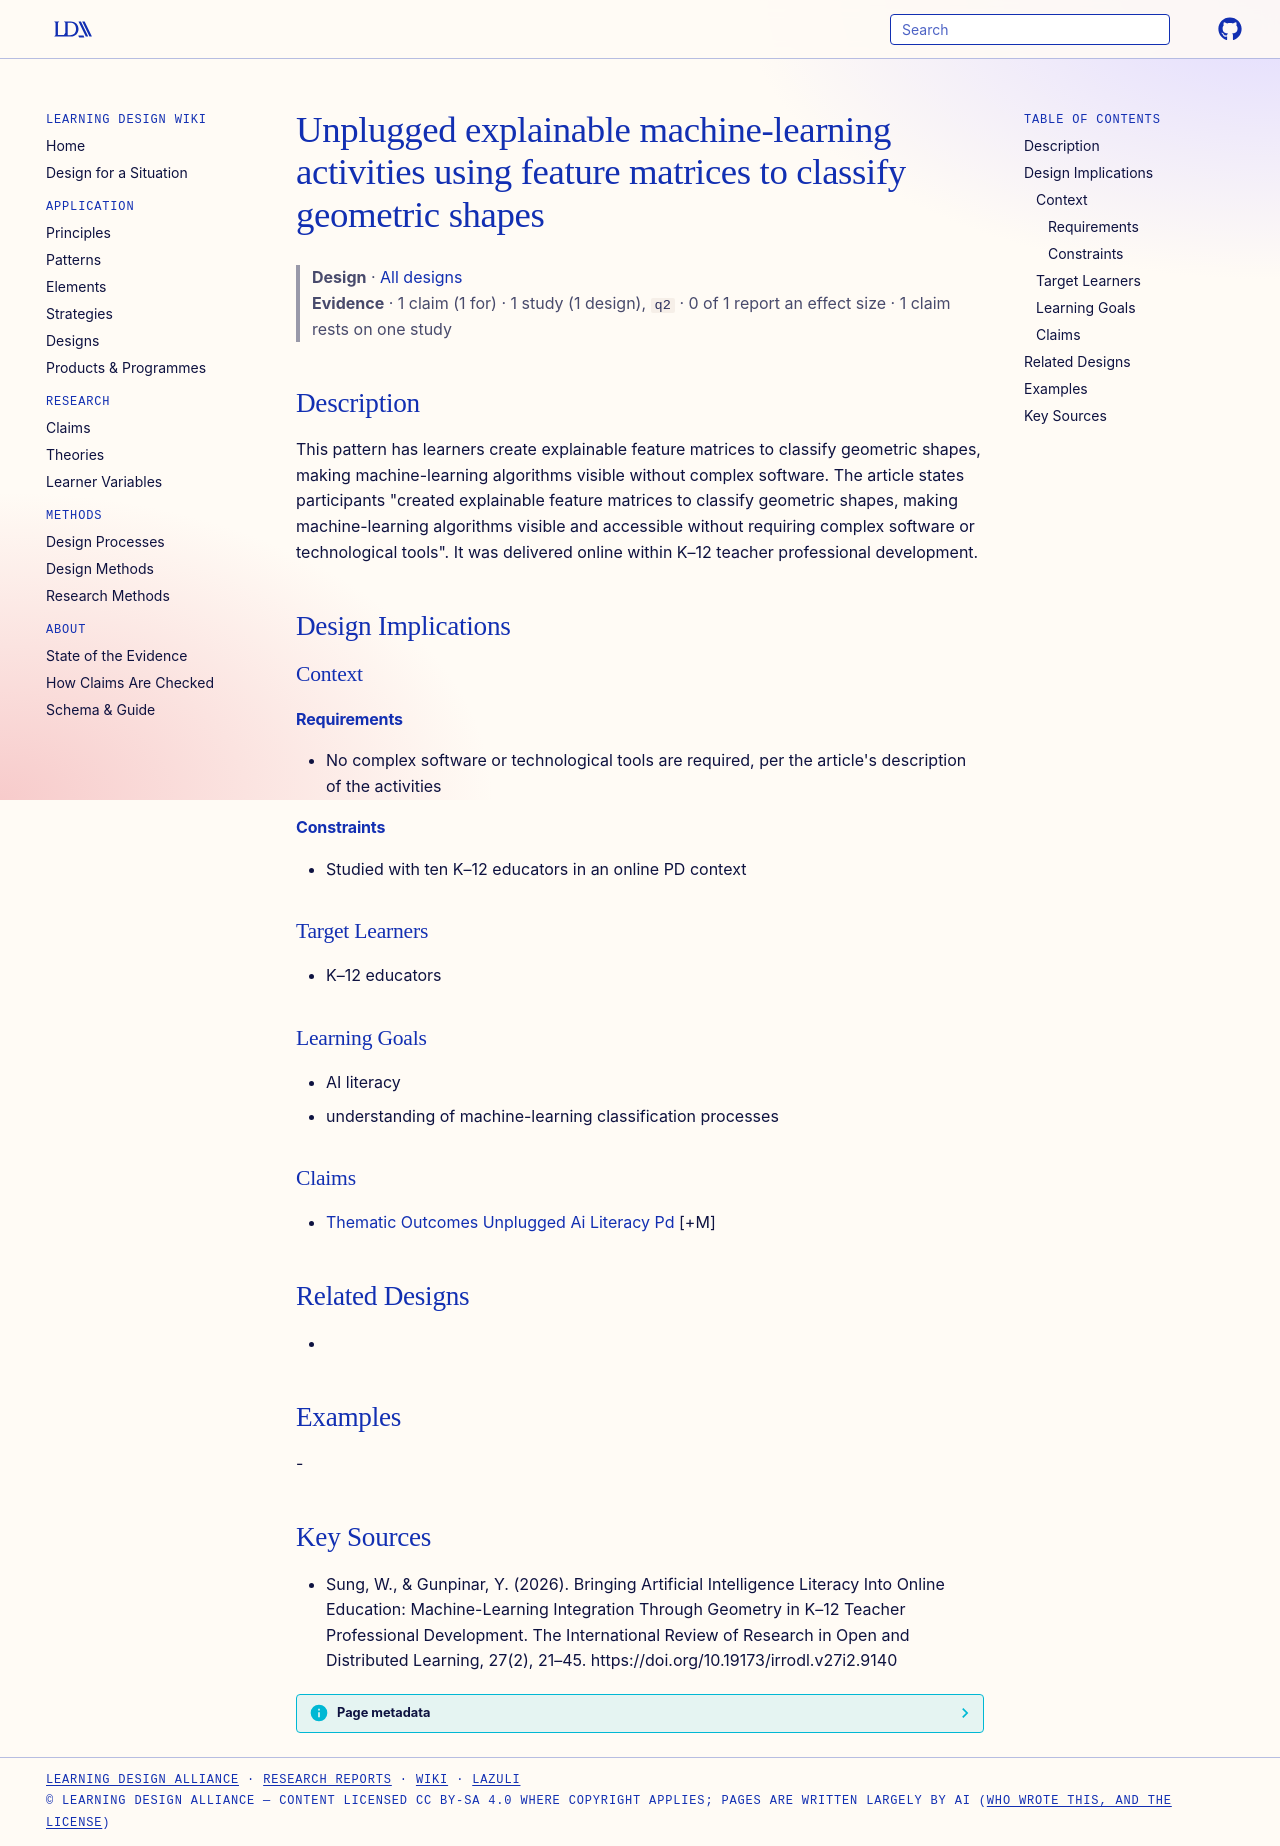

repository: Learning-Design-Alliance/learning-wiki · page: designs/unplugged-feature-matrix-shape-classification/index.html · generator: mkdocs

---
type: design
id: unplugged-feature-matrix-shape-classification
title: Unplugged explainable machine-learning activities using feature matrices to classify geometric shapes
description: This pattern has learners create explainable feature matrices to classify geometric shapes, making machine-learning algorithms visible without complex software.
status: review
generated:
  by: "process:settle-candidates"
  at: 2026-10-11
sources:
  - id: sung-2026
    resource: "https://doi.org/10.19173/irrodl.v27i2.9140"
    title: "Sung, W., & Gunpinar, Y. (2026). Bringing Artificial Intelligence Literacy Into Online Education: Machine-Learning Integration Through Geometry in K–12 Teacher Professional Development. The International Review of Research in Open and Distributed Learning, 27(2), 21–45. https://doi.org/10.19173/irrodl.v27i2.9140"
    author: "Sung, W., & Gunpinar, Y"
---

# Unplugged explainable machine-learning activities using feature matrices to classify geometric shapes

> **Design** · [All designs](index.md)
> **Evidence** · 1 claim (1 for) · 1 study (1 design), `q2` · 0 of 1 report an effect size · 1 claim rests on one study

## Description
This pattern has learners create explainable feature matrices to classify geometric shapes, making machine-learning algorithms visible without complex software. The article states participants "created explainable feature matrices to classify geometric shapes, making machine-learning algorithms visible and accessible without requiring complex software or technological tools". It was delivered online within K–12 teacher professional development.

## Design Implications

### Context
#### Requirements
- No complex software or technological tools are required, per the article's description of the activities
#### Constraints
- Studied with ten K–12 educators in an online PD context

### Target Learners
- K–12 educators

### Learning Goals
- AI literacy
- understanding of machine-learning classification processes

### Claims
- [Thematic Outcomes Unplugged Ai Literacy Pd](../claims/thematic-outcomes-unplugged-ai-literacy-pd.md) [+M]

## Related Designs
- 

## Examples
-

## Key Sources
- Sung, W., & Gunpinar, Y. (2026). Bringing Artificial Intelligence Literacy Into Online Education: Machine-Learning Integration Through Geometry in K–12 Teacher Professional Development. The International Review of Research in Open and Distributed Learning, 27(2), 21–45. https://doi.org/10.19173/irrodl.v27i2.9140
